Labelled photos from "image_classifier", an image-classification folder in dokkev/Whisker-Based-Tactile-Sensing-and-Shape-Classification. The possible labels are: baseball, concave shape, convex shape, tennis ball.

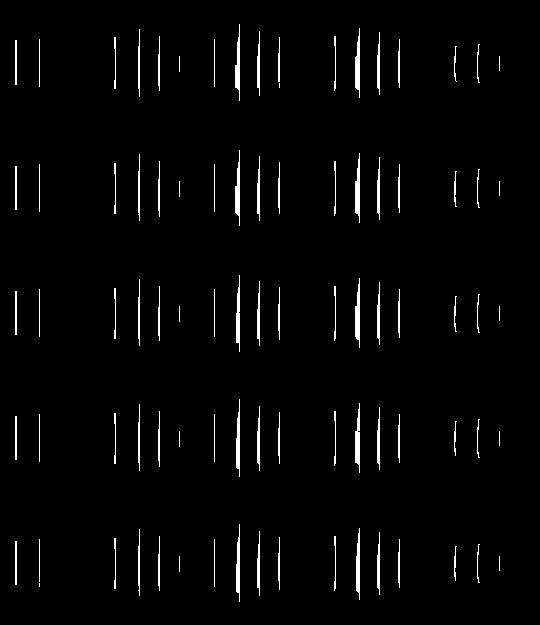
Label: concave shape

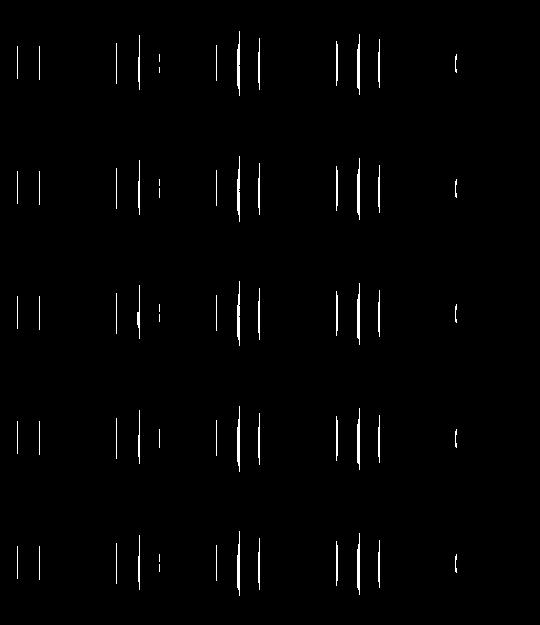
Label: convex shape

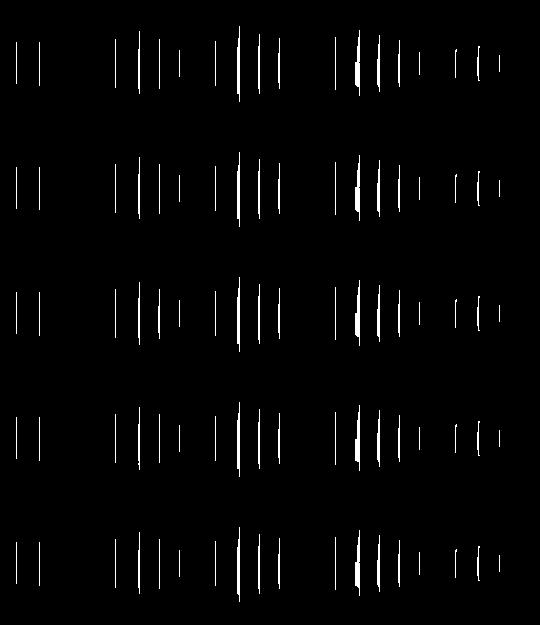
Label: concave shape

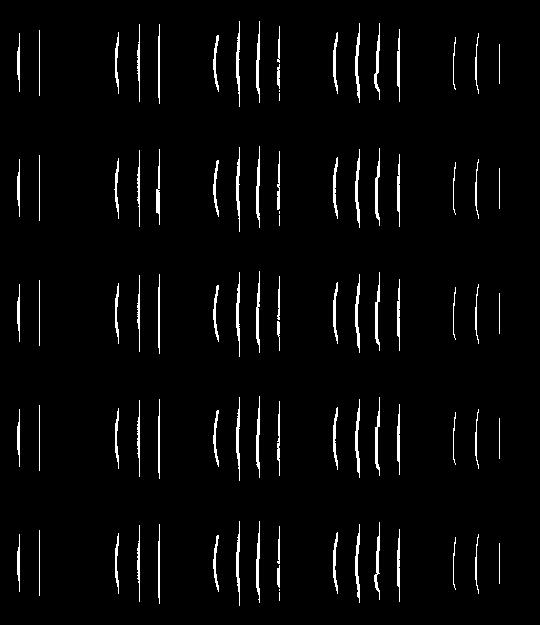
Label: convex shape

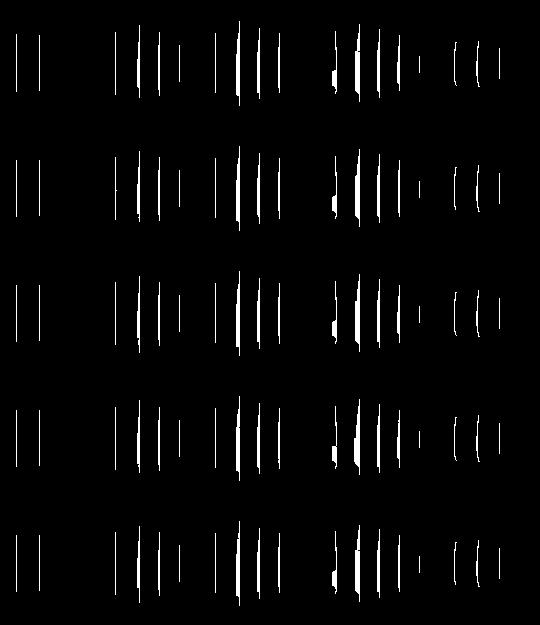
Label: concave shape

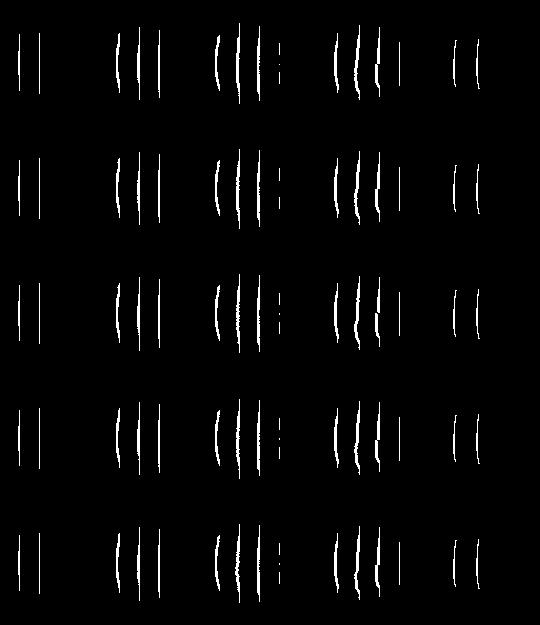
Label: convex shape
